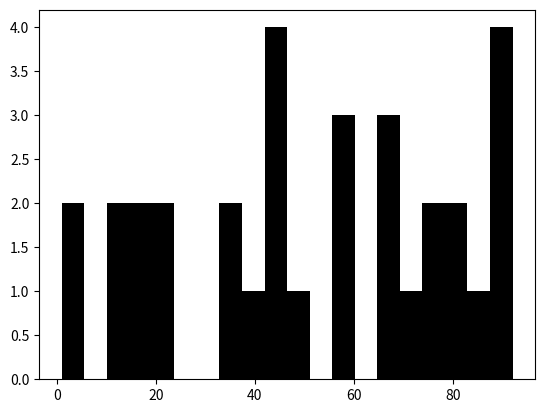

The script that saved this image:
import matplotlib.pyplot as plt

a = [23, 12, 45, 67, 19, 76, 81, 23, 45, 68, 92, 69, 42, 12, 92, 18, 33, 39, 34, 56, 57, 48, 76, 72, 92, 45, 56, 3, 1,
    88, 82, 87]
plt.hist(a, bins=20, color='black')
plt.show()
